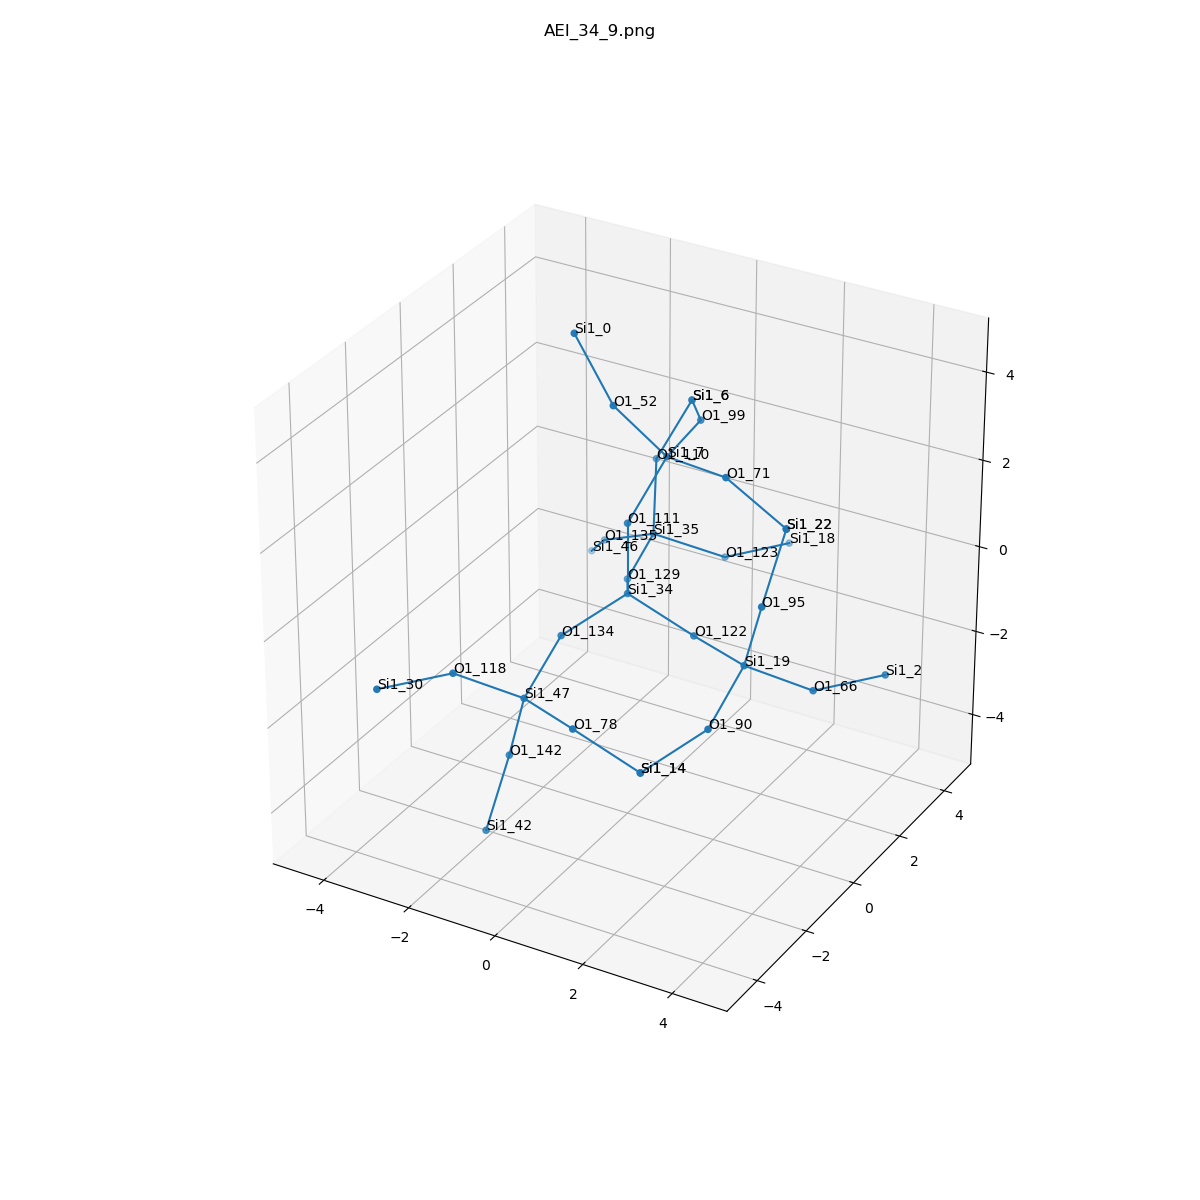

Source data for this figure (header and first rows):
, neighbor_num, isite, atom, x, y, z, front_index
0, 0, 34, Si1, 0.0, 0.0, 0.0, 
1, 1, 129, O1, -0.7606, 1.313, -0.5353, 0.0
2, 1, 122, O1, 1.516, -2.9802690746325577e-33, -0.5383, 0.0
3, 1, 134, O1, -0.7616, -1.314, -0.5326, 0.0
4, 1, 111, O1, 0.0, 3.0327501609182454e-33, 1.611, 0.0
5, 2, 35, Si1, -1.053, 2.882, -0.3248, 1.0
6, 2, 19, Si1, 2.997, -0.6249, -0.4639, 2.0
7, 2, 47, Si1, -0.7541, -2.765, -1.231, 3.0
8, 2, 7, Si1, 0.5735, 0.5516, 3.009, 4.0
9, 3, 135, O1, -2.437, 3.27, -1.049, 5.0
10, 3, 123, O1, 0.1487, 3.743, -0.9601, 5.0
11, 3, 110, O1, -1.169, 3.199, 1.251, 5.0
12, 3, 66, O1, 4.027, 0.3425, -1.236, 6.0
13, 3, 95, O1, 3.445, -0.7696, 1.075, 6.0
14, 3, 90, O1, 3.005, -2.076, -1.163, 6.0
15, 3, 142, O1, -1.202, -2.62, -2.77, 7.0
16, 3, 118, O1, -1.784, -3.732, -0.4595, 7.0
17, 3, 78, O1, 0.7266, -3.389, -1.157, 7.0
18, 3, 52, O1, -0.2675, -0.0919, 4.223, 8.0
19, 3, 71, O1, 2.123, 0.1419, 3.158, 8.0
20, 3, 99, O1, 0.4361, 2.155, 3.053, 8.0
21, 4, 46, Si1, -3.306, 4.218, -2.018, 9.0
22, 4, 18, Si1, 0.8805, 5.167, -1.117, 10.0
23, 4, 6, Si1, -0.4778, 3.429, 2.685, 11.0
24, 4, 2, Si1, 4.944, 1.665, -1.283, 12.0
25, 4, 22, Si1, 3.586, -0.07368, 2.519, 13.0
26, 4, 14, Si1, 2.243, -3.389, -1.695, 14.0
27, 4, 42, Si1, -1.343, -3.316, -4.215, 15.0
28, 4, 30, Si1, -2.701, -5.054, -0.4128, 16.0
29, 4, 14, Si1, 2.243, -3.389, -1.695, 17.0
30, 4, 0, Si1, -1.284, 0.1477, 5.449, 18.0
31, 4, 22, Si1, 3.586, -0.07368, 2.519, 19.0
32, 4, 6, Si1, -0.4778, 3.429, 2.685, 20.0
